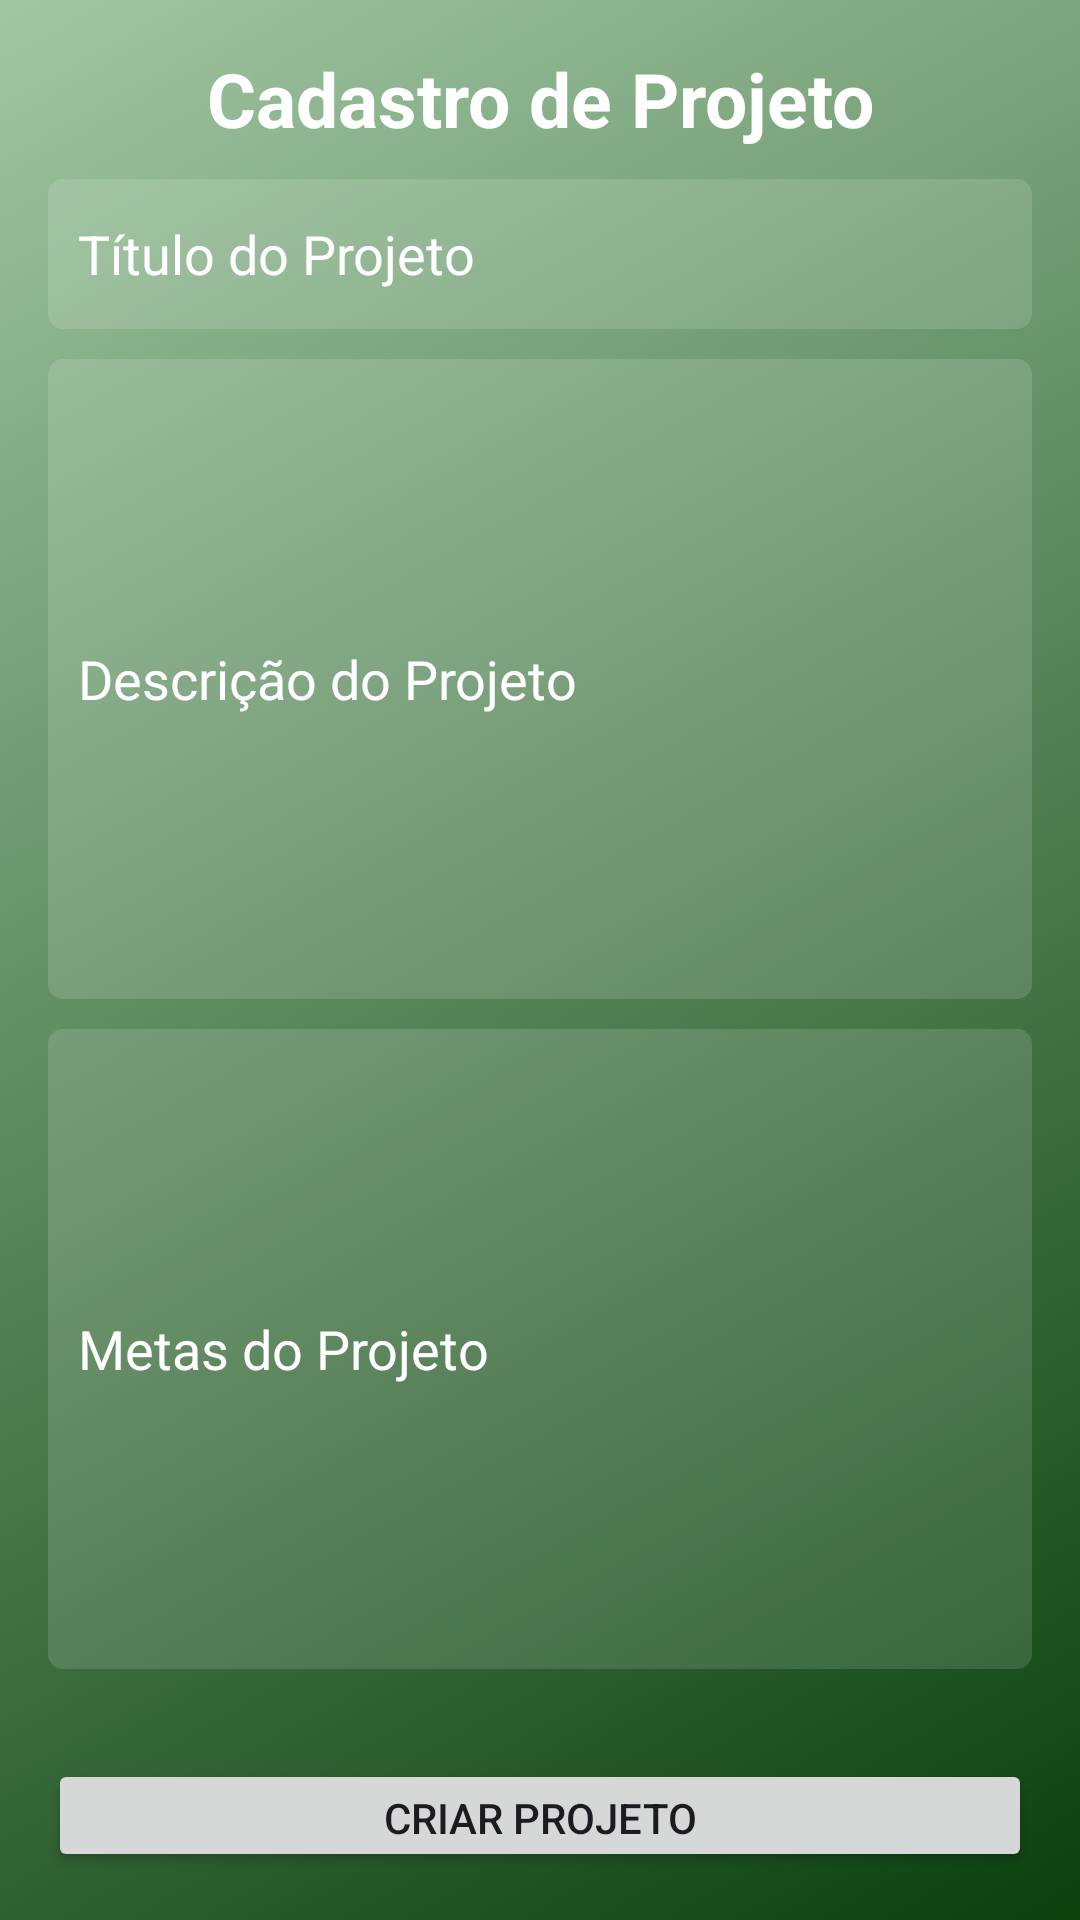

Here is an Android app screen rendered from its layout file. Give the layout XML and the strings, colors and styles it references.
<!-- AndroidManifest.xml: application theme Theme.EcoUnity -->
<!-- res/layout/activity_criar_projeto.xml -->
<?xml version="1.0" encoding="utf-8"?>
<LinearLayout xmlns:android="http://schemas.android.com/apk/res/android"
    xmlns:app="http://schemas.android.com/apk/res-auto"
    xmlns:tools="http://schemas.android.com/tools"
    android:layout_width="match_parent"
    android:layout_height="match_parent"
    android:orientation="vertical"
    android:padding="16dp"
    tools:context=".activity.CriarProjetoActivity">

    <TextView
        android:layout_width="match_parent"
        android:layout_height="wrap_content"
        android:text="Cadastro de Projeto"
        android:textAlignment="center"
        android:textColor="@color/white"
        android:textSize="25dp"
        android:textStyle="bold"></TextView>

    <EditText
        android:id="@+id/editTextTitulo"
        android:layout_width="match_parent"
        android:layout_height="50dp"
        android:layout_marginTop="10dp"
        android:paddingStart="10dp"
        android:background="@drawable/background_texto"
        android:hint="Título do Projeto"
        android:inputType="text"
        android:textColorHint="@color/white" />

    <EditText
        android:id="@+id/editTextDescricao"
        android:layout_width="match_parent"
        android:layout_height="wrap_content"
        android:layout_marginTop="10dp"
        android:paddingStart="10dp"
        android:background="@drawable/background_texto"
        android:ems="3"
        android:hint="Descrição do Projeto"
        android:inputType="textMultiLine"
        android:minLines="10"
        android:textColorHint="@color/white" />

    <EditText
        android:id="@+id/editTextMetas"
        android:layout_width="match_parent"
        android:layout_height="wrap_content"
        android:layout_marginTop="10dp"
        android:paddingStart="10dp"
        android:background="@drawable/background_texto"
        android:hint="Metas do Projeto"
        android:inputType="textMultiLine"
        android:minLines="10"
        android:textColorHint="@color/white" />

    <Button
        android:id="@+id/buttonCriarProjeto"
        android:layout_width="match_parent"
        android:layout_height="wrap_content"
        android:layout_marginTop="30dp"
        android:text="Criar Projeto" />


</LinearLayout>
<!-- resources referenced by this layout -->
<resources>
  <color name="white">#FFFFFFFF</color>
  <!-- drawable background_texto (drawable) -->
  <?xml version="1.0" encoding="utf-8"?>
  <shape xmlns:android="http://schemas.android.com/apk/res/android"
      android:shape="rectangle"
      >
  <solid android:color="#22FFFFFF"></solid>
      <corners android:radius="5dp"></corners>
  </shape>
  <style name="Theme.EcoUnity" parent="Base.Theme.EcoUnity" />
  <style name="Base.Theme.EcoUnity" parent="Theme.Material3.Light.NoActionBar">
          <item name="colorPrimary">#4CAF50</item>
          <item name="colorAccent">@color/white</item>
          <item name="android:windowBackground">@drawable/new_background</item>
  
  
  
      </style>
  <!-- drawable new_background (drawable) -->
  <?xml version="1.0" encoding="utf-8"?>
  <shape xmlns:android="http://schemas.android.com/apk/res/android"
      android:shape="rectangle">
  <gradient
      android:startColor="#0B400D"
      android:endColor="#A0C6A2"
      android:angle="135"></gradient>
  </shape>
</resources>
